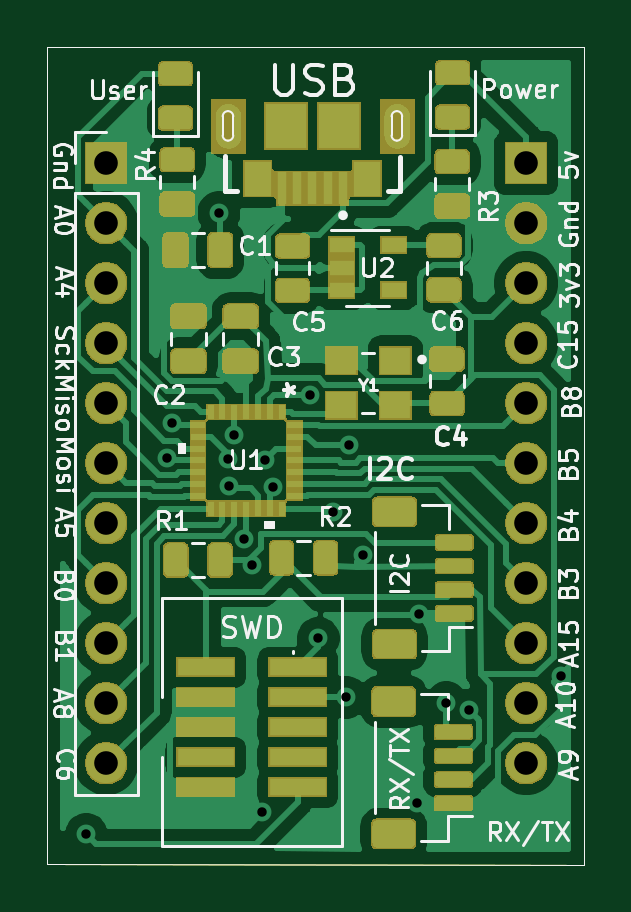
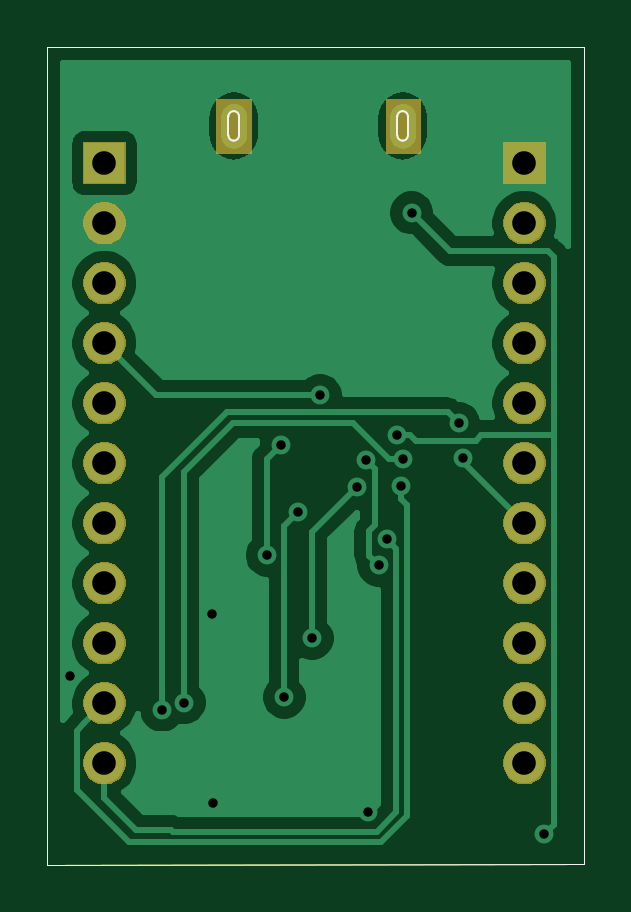
Circuit board: 11 layer files. Board 22.7 x 34.6 mm.
- bottom_copper: STM32QFN28Breakout-B_Cu.gbr (101322 bytes)
- bottom_mask: STM32QFN28Breakout-B_Mask.gbr (20613 bytes)
- paste: STM32QFN28Breakout-B_Paste.gbr (52499 bytes)
- bottom_silk: STM32QFN28Breakout-B_SilkS.gbr (1541 bytes)
- outline: STM32QFN28Breakout-Edge_Cuts.gbr (1507 bytes)
- top_copper: STM32QFN28Breakout-F_Cu.gbr (161317 bytes)
- top_mask: STM32QFN28Breakout-F_Mask.gbr (68127 bytes)
- paste: STM32QFN28Breakout-F_Paste.gbr (124815 bytes)
- top_silk: STM32QFN28Breakout-F_SilkS.gbr (39457 bytes)
- drill: STM32QFN28Breakout-NPTH.drl (273 bytes)
- drill: STM32QFN28Breakout-PTH.drl (873 bytes)

=== bottom_copper: STM32QFN28Breakout-B_Cu.gbr (101322 bytes, source omitted) ===
=== bottom_mask: STM32QFN28Breakout-B_Mask.gbr (20613 bytes, source omitted) ===
=== paste: STM32QFN28Breakout-B_Paste.gbr (52499 bytes, source omitted) ===
=== bottom_silk: STM32QFN28Breakout-B_SilkS.gbr ===
G04 #@! TF.GenerationSoftware,KiCad,Pcbnew,(5.1.5)-3*
G04 #@! TF.CreationDate,2021-07-19T22:44:49-05:00*
G04 #@! TF.ProjectId,STM32QFN28Breakout,53544d33-3251-4464-9e32-38427265616b,rev?*
G04 #@! TF.SameCoordinates,Original*
G04 #@! TF.FileFunction,Legend,Bot*
G04 #@! TF.FilePolarity,Positive*
%FSLAX46Y46*%
G04 Gerber Fmt 4.6, Leading zero omitted, Abs format (unit mm)*
G04 Created by KiCad (PCBNEW (5.1.5)-3) date 2021-07-19 22:44:49*
%MOMM*%
%LPD*%
G04 APERTURE LIST*
%ADD10C,0.050000*%
%ADD11C,0.100000*%
G04 APERTURE END LIST*
D10*
X200693020Y-76370180D02*
X200693020Y-110929420D01*
X223405700Y-76377800D02*
X200693020Y-76370180D01*
X223405700Y-110975140D02*
X223405700Y-76377800D01*
X200693020Y-110929420D02*
X223405700Y-110975140D01*
D11*
X215729980Y-80101120D02*
G75*
G02X215504980Y-80326120I-225000J0D01*
G01*
X215504980Y-80326120D02*
G75*
G02X215279980Y-80102120I-500J224500D01*
G01*
X215279980Y-80102120D02*
X215279980Y-79300120D01*
X215729980Y-79300120D02*
X215729980Y-80101120D01*
X215729980Y-79300120D02*
G75*
G03X215504980Y-79075120I-225000J0D01*
G01*
X215504980Y-79075120D02*
G75*
G03X215279980Y-79300120I0J-225000D01*
G01*
X208579980Y-80101120D02*
G75*
G02X208354980Y-80326120I-225000J0D01*
G01*
X208354980Y-80326120D02*
G75*
G02X208129980Y-80102120I-500J224500D01*
G01*
X208129980Y-80102120D02*
X208129980Y-79300120D01*
X208579980Y-79300120D02*
X208579980Y-80101120D01*
X208579980Y-79300120D02*
G75*
G03X208354980Y-79075120I-225000J0D01*
G01*
X208354980Y-79075120D02*
G75*
G03X208129980Y-79300120I0J-225000D01*
G01*
M02*

=== outline: STM32QFN28Breakout-Edge_Cuts.gbr ===
G04 #@! TF.GenerationSoftware,KiCad,Pcbnew,(5.1.5)-3*
G04 #@! TF.CreationDate,2021-07-19T22:44:49-05:00*
G04 #@! TF.ProjectId,STM32QFN28Breakout,53544d33-3251-4464-9e32-38427265616b,rev?*
G04 #@! TF.SameCoordinates,Original*
G04 #@! TF.FileFunction,Profile,NP*
%FSLAX46Y46*%
G04 Gerber Fmt 4.6, Leading zero omitted, Abs format (unit mm)*
G04 Created by KiCad (PCBNEW (5.1.5)-3) date 2021-07-19 22:44:49*
%MOMM*%
%LPD*%
G04 APERTURE LIST*
%ADD10C,0.050000*%
%ADD11C,0.100000*%
G04 APERTURE END LIST*
D10*
X200693020Y-76370180D02*
X200693020Y-110929420D01*
X223405700Y-76377800D02*
X200693020Y-76370180D01*
X223405700Y-110975140D02*
X223405700Y-76377800D01*
X200693020Y-110929420D02*
X223405700Y-110975140D01*
D11*
X215729980Y-80101120D02*
G75*
G02X215504980Y-80326120I-225000J0D01*
G01*
X215504980Y-80326120D02*
G75*
G02X215279980Y-80102120I-500J224500D01*
G01*
X215279980Y-80102120D02*
X215279980Y-79300120D01*
X215729980Y-79300120D02*
X215729980Y-80101120D01*
X215729980Y-79300120D02*
G75*
G03X215504980Y-79075120I-225000J0D01*
G01*
X215504980Y-79075120D02*
G75*
G03X215279980Y-79300120I0J-225000D01*
G01*
X208579980Y-80101120D02*
G75*
G02X208354980Y-80326120I-225000J0D01*
G01*
X208354980Y-80326120D02*
G75*
G02X208129980Y-80102120I-500J224500D01*
G01*
X208129980Y-80102120D02*
X208129980Y-79300120D01*
X208579980Y-79300120D02*
X208579980Y-80101120D01*
X208579980Y-79300120D02*
G75*
G03X208354980Y-79075120I-225000J0D01*
G01*
X208354980Y-79075120D02*
G75*
G03X208129980Y-79300120I0J-225000D01*
G01*
M02*

=== top_copper: STM32QFN28Breakout-F_Cu.gbr (161317 bytes, source omitted) ===
=== top_mask: STM32QFN28Breakout-F_Mask.gbr (68127 bytes, source omitted) ===
=== paste: STM32QFN28Breakout-F_Paste.gbr (124815 bytes, source omitted) ===
=== top_silk: STM32QFN28Breakout-F_SilkS.gbr (39457 bytes, source omitted) ===
=== drill: STM32QFN28Breakout-NPTH.drl ===
M48
; DRILL file {KiCad (5.1.5)-3} date 7/19/2021 10:44:52 PM
; FORMAT={-:-/ absolute / inch / decimal}
; #@! TF.CreationDate,2021-07-19T22:44:52-05:00
; #@! TF.GenerationSoftware,Kicad,Pcbnew,(5.1.5)-3
; #@! TF.FileFunction,NonPlated,1,2,NPTH
FMAT,2
INCH
%
G90
G05
T0
M30

=== drill: STM32QFN28Breakout-PTH.drl ===
M48
; DRILL file {KiCad (5.1.5)-3} date 7/19/2021 10:44:52 PM
; FORMAT={-:-/ absolute / inch / decimal}
; #@! TF.CreationDate,2021-07-19T22:44:52-05:00
; #@! TF.GenerationSoftware,Kicad,Pcbnew,(5.1.5)-3
; #@! TF.FileFunction,Plated,1,2,PTH
FMAT,2
INCH
T1C0.0157
T2C0.0394
%
G90
G05
T1
X7.9667Y-4.3187
X8.1021Y-3.6916
X8.1097Y-3.6335
X8.188Y-3.2829
X8.2029Y-3.6936
X8.2053Y-3.7373
X8.213Y-3.6522
X8.229Y-3.827
X8.2426Y-3.8701
X8.26Y-4.2816
X8.2647Y-3.6945
X8.2783Y-3.7394
X8.3404Y-3.5867
X8.3536Y-3.9918
X8.3776Y-3.7815
X8.4002Y-4.09
X8.4053Y-3.6696
X8.4287Y-3.8536
X8.5183Y-4.267
X8.5208Y-3.9513
X8.5667Y-4.0989
X8.604Y-4.1114
X8.7579Y-4.0543
T2
X8.0Y-3.2
X8.0Y-3.3
X8.0Y-3.4
X8.0Y-3.5
X8.0Y-3.6
X8.0Y-3.7
X8.0Y-3.8
X8.0Y-3.9
X8.0Y-4.0
X8.0Y-4.1
X8.0Y-4.2
X8.7Y-3.2
X8.7Y-3.3
X8.7Y-3.4
X8.7Y-3.5
X8.7Y-3.6
X8.7Y-3.7
X8.7Y-3.8
X8.7Y-3.9
X8.7Y-4.0
X8.7Y-4.1
X8.7Y-4.2
T0
M30
